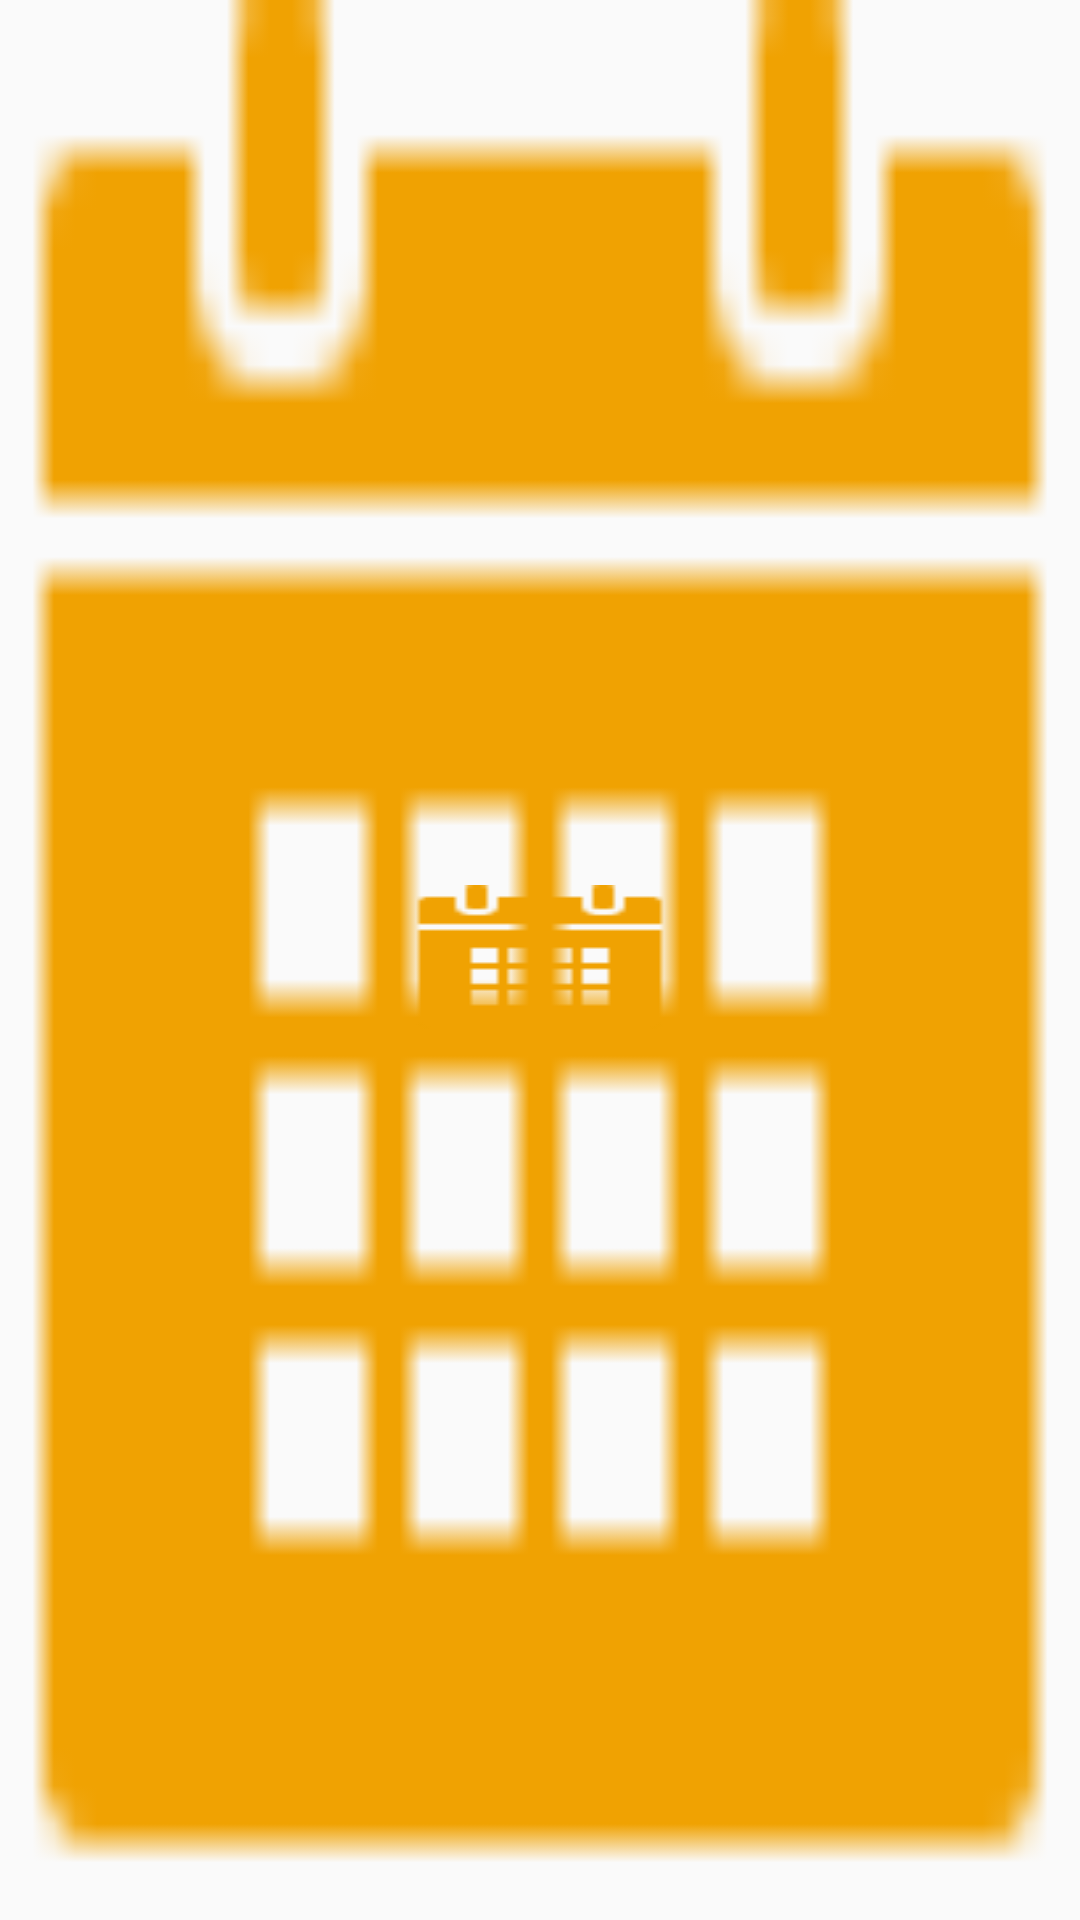

This screen was rendered from an Android layout file. Write that file and the resources it references.
<!-- AndroidManifest.xml: application theme AppTheme -->
<!-- res/layout/grid_day_calendar.xml -->
<?xml version="1.0" encoding="utf-8"?>
<FrameLayout xmlns:android="http://schemas.android.com/apk/res/android"
    xmlns:app="http://schemas.android.com/apk/res-auto"
    android:layout_width="match_parent"
    android:layout_height="match_parent"
    android:background="@drawable/calendar_button_selector">

    <Button
        android:id="@+id/btncalendar_day_gridcell"
        android:layout_width="wrap_content"
        android:layout_height="wrap_content"
        android:layout_gravity="center"
        android:background="@drawable/calendar_button_selector"
        android:textAppearance="?android:attr/textAppearanceMedium"
        android:textColor="#FFFFFF" >
    </Button>

    <TextView
        android:id="@+id/txtV_num_day_month"
        style="@style/calendar_event_style"
        android:layout_width="10dip"
        android:layout_height="10dip"
        android:layout_gravity="center" >
    </TextView>

    <TextView
        android:id="@+id/txtV_nom_day_week"
        style="@style/calendar_event_style"
        android:layout_width="10dip"
        android:layout_height="10dip"
        android:layout_gravity="center" >
    </TextView>
    </FrameLayout>

    
<!-- resources referenced by this layout -->
<resources>
  <!-- drawable calendar_button_selector (drawable) -->
  <selector
  	xmlns:android="http://schemas.android.com/apk/res/android">
  	<item
  		android:state_pressed="true"
  		android:drawable="@drawable/ic_calendar_orange" /> 
  	<item
  		android:state_focused="true"
  		android:drawable="@drawable/ic_calendar_orange" /> 
  	<item
  		android:drawable="@drawable/ic_calendar_orange" /> 
  </selector>
  <style name="calendar_event_style" parent="@android:style/TextAppearance.Small">
          <item name="android:textColor">#FF6600</item>
          <item name="android:textStyle">bold</item>
          <item name="android:textSize">8sp</item>
      </style>
  <style name="AppTheme" parent="Theme.AppCompat.Light.DarkActionBar">
          
          <item name="colorPrimary">@color/colorPrimary</item>
          <item name="colorPrimaryDark">@color/colorPrimaryDark</item>
          <item name="colorAccent">@color/colorAccent</item>
      </style>
  <!-- drawable ic_calendar_orange: png bitmap (drawable, 526 bytes) -->
  <color name="colorPrimary">#3F51B5</color>
  <color name="colorPrimaryDark">#303F9F</color>
  <color name="colorAccent">#FF4081</color>
</resources>
